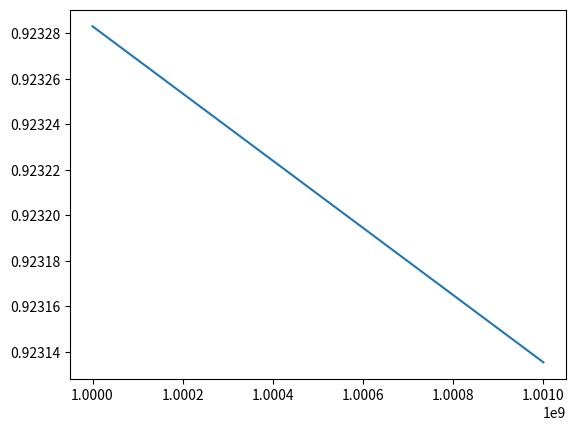

The script that saved this image:
#!/usr/bin/env python
# coding: utf-8

# # Partition Function for a Monatomic Ideal Gas

# ## Motivation

# We have already seen and used the partition function for an ideal gas in practice problems.  Here, we will derive the form of the partition function for a monatomic ideal gas given the quantized translational energy.

# ## Learning Goals

# After reading these notes, students should be able to:
# 1. Recognize that whenever you can write the energy of a system as a sum of independent contributions, the partition function is separable as a product of these same contributions
# 2. Recognize the translational molecular partition function
# 3. Understand the steps to go from translational energy to a translational partition function

# ## Energy of a Monatomic Ideal Gas

# The energy of an ideal gas with constant number of particles, $N$, volume, $V$, and temperature, $T$, is a sum of energies of individual ideal gas particles.  A macroscopic state, $j$, is a sum of particle energies in that particular macroscopic state
# \begin{equation}
# E_j = \sum_{i=1}^N \epsilon_{i,j},
# \end{equation}
# where $\epsilon_{i,j}$ denotes the energy of particle $i$ in macroscopic state $j$.
# 
# Given that we are considering our system to be a monatomic ideal gas, only the translational energy of each particle matters.  Quantum mechanics gives this to be
# \begin{equation}
# \epsilon_{i,j} = \frac{h^2}{8ma^2}\left(n_{x,i,j}^2+n_{y,i,j}^2+n_{z,i,j}^2\right),
# \end{equation}
# where $h$ is Planck's constant, $m$ is the mass of the particle and $a=V^{1/3}$.  Each macroscopic state will be differentiated by a the values of $n_x, n_y, n_z$ taken on for each particle, so $j$ is actually a list of specific values of $(n_{x,1},n_{y,1},n_{z,1},n_{x,2},..,n_{z,N})$.  All macroscopic states will be accounted for by all possible combinations of $n_x, n_y, n_z$ for each particle.  Obviously, the number of possible states will thus be infinitely large.

# ## The Canonical Partition Function of an Ideal Gas

# The canonical partition function for a monatomic ideal gas is
# \begin{eqnarray}
# Q &=& \sum_{n_{x,1} = 1,2.., n_{y,1} = 1,2.., .., n_{z,N}=1,2..} e^{-\beta E_{n_{x,1},n_{y,1},..,n_{z,N}}} \\
# &=& \sum_j e^{-\beta E_j} \\
# &=& \sum_j e^{-\beta \sum_{i=1}^N \epsilon_{i,j}} \\
# &=& \sum_j e^{-\beta \epsilon_{1,j}}e^{-\beta \epsilon_{2,j}}...e^{-\beta \epsilon_{N,j}}
# \end{eqnarray}
# 
# This can be further simplified by recognizing that the sum can be distributed over the product.  Here I will just do it but we will see an example of this later.
# 
# \begin{eqnarray}
# Q &=& \sum_{n_{x,1},n_{y,1},n_{z,1}} e^{-\beta \epsilon_{1,n_{x,1},n_{y,1},n_{z,1}}}\sum_{n_{x,2},n_{y,2},n_{z,2}}e^{-\beta \epsilon_{2,n_{x,1},n_{y,1},n_{z,1}}}...\sum_{n_{x,N},n_{y,N},n_{z,N}}e^{-\beta \epsilon_{N,n_{x,1},n_{y,1},n_{z,1}}} \\
#  &=& \prod_{i=1}^N \sum_{n_{x,i},n_{y,i},n_{z,i}} e^{-\beta \epsilon_{1,n_{x,i},n_{y,i},n_{z,i}}} \\
#  &=& \prod_{i=1}^N q_i,
# \end{eqnarray}
# where the notation $\prod_{i=1}^N$ denotes the product of the argument in analogy to $\sum$ indicating a sum and $q_i=\sum_{n_{x,i},n_{y,i},n_{z,i}} e^{-\beta \epsilon_{1,j}}$ denotes a molecular partition function for particle $i$.
# 
# The final steps in the derivation arise from the stiplulation that all particles be identical and indistinguishable.  This has the following two results:
# 1. All $q_i$ are identical and thus $\prod_{i=1}^N q_i = q^N$
# 2. The particle index $i$ is arbitrary and thus swapping two particles (e.g. particles 2 and 4) should have no affect on the final result.  This leads to an overcounting of $N!$ per state.
# 
# Taking these two aspects into account we get:
# \begin{eqnarray}
# Q &=& \frac{q^N}{N!}
# \end{eqnarray}

# ## Example: Three Ideal Gas Particles

# Consider a system of three indistinguishable ideal gas particles held at constant $V$ and $T$.  Each particle can take on two energy levels denoted $\epsilon_1$ and $\epsilon_2$.
# 
# 1. Write out all possible energy levels of the system.
# 2. Demonstrate that $Q \approx \frac{q^N}{N!}$ for this system.

# ### 1.  Write out all possible energy levels

# The energy of the system is given as
# \begin{eqnarray}
# E_j &=& \sum_i \epsilon_{j,i} \\ 
# &=& \epsilon_{j,1} + \epsilon_{j,2} + \epsilon_{j,3},
# \end{eqnarray}
# where here $j$ is as an ordered triplet, $j = (1,2,2)$ for example, denoting the states of the three particles.
# 
# Each particle can take on one of two energy levels thus yielding a total of $2^3=8$ possibilities
# \begin{eqnarray}
# E_1 = \epsilon_{1,1} + \epsilon_{1,2} + \epsilon_{1,3} &=& 3\epsilon_1 \\
# E_2 = \epsilon_{2,1} + \epsilon_{1,2} + \epsilon_{1,3} &=& 2\epsilon_1 + \epsilon_2 \\
# E_3 = \epsilon_{1,1} + \epsilon_{2,2} + \epsilon_{1,3} &=& 2\epsilon_1 + \epsilon_2 \\
# E_4 = \epsilon_{1,1} + \epsilon_{1,2} + \epsilon_{2,3} &=& 2\epsilon_1 + \epsilon_2 \\
# E_5 = \epsilon_{2,1} + \epsilon_{2,2} + \epsilon_{1,3} &=& \epsilon_1 + 2\epsilon_2 \\
# E_6 = \epsilon_{2,1} + \epsilon_{1,2} + \epsilon_{2,3} &=& \epsilon_1 + 2\epsilon_2 \\
# E_7 = \epsilon_{1,1} + \epsilon_{2,2} + \epsilon_{2,3} &=& \epsilon_1 + 2\epsilon_2 \\
# E_8 = \epsilon_{2,1} + \epsilon_{2,2} + \epsilon_{2,3} &=& 3\epsilon_2 \\
# \end{eqnarray}
# 
# Notice, however, that there are really only four different values for the total energy.  Additionally, since the particles are indistinguishable, each of the substates of the four different energy levels are indistinguishable.  So really we have the following four system energy levels:
# \begin{eqnarray}
# E_1 &=& 3\epsilon_1 \\
# E_2 &=& 2\epsilon_1 + \epsilon_2 \\
# E_3 &=& \epsilon_1 + 2\epsilon_2 \\
# E_4 &=& 3\epsilon_2 \\
# \end{eqnarray}
# 

# ### 2. Demonstrate $Q \approx \frac{q^N}{N!}$.

# We have four system energy levels and can thus just write out the overall partition function for this system
# \begin{eqnarray}
# Q &=& e^{-\beta 3\epsilon_1} + e^{-\beta (2\epsilon_1 + \epsilon_2)} + e^{-\beta (\epsilon_1 + 2\epsilon_2)} + e^{-\beta 3\epsilon_2} \\
# &=& e^{-\beta (\epsilon_{1,1} + \epsilon_{1,2} + \epsilon_{1,3})} + \frac{1}{3}\left( e^{-\beta (\epsilon_{2,1} + \epsilon_{1,2} + \epsilon_{1,3})} + e^{-\beta (\epsilon_{1,1} + \epsilon_{2,2} + \epsilon_{1,3})} + e^{-\beta (\epsilon_{1,1} + \epsilon_{1,2} + \epsilon_{2,3})}\right) + \frac{1}{3}\left( e^{-\beta (\epsilon_{2,1} + \epsilon_{2,2} + \epsilon_{1,3})} + e^{-\beta (\epsilon_{2,1} + \epsilon_{1,2} + \epsilon_{2,3})} + e^{-\beta (\epsilon_{1,1} + \epsilon_{2,2} + \epsilon_{2,3})}\right) + e^{-\beta (\epsilon_{2,1} + \epsilon_{2,2} + \epsilon_{2,3})} \\
# &=& \frac{1}{3}\left(e^{-\beta \epsilon_{1,1}} + e^{-\beta \epsilon_{2,1}}\right) \left(e^{-\beta \epsilon_{1,2}} + e^{-\beta \epsilon_{2,2}}\right)\left(e^{-\beta \epsilon_{1,3}} + e^{-\beta \epsilon_{2,3}}\right) + \frac{2}{3}\left(e^{-\beta (\epsilon_{1,1} + \epsilon_{1,2} + \epsilon_{1,3})} + e^{-\beta (\epsilon_{2,1} + \epsilon_{2,2} + \epsilon_{2,3})}\right)\\
# &\approx& \frac{1}{3}\sum_{j=1}^{2} e^{-\beta \epsilon_{j,1}}\sum_{j=1}^{2} e^{-\beta \epsilon_{j,2}}\sum_{j=1}^{2} e^{-\beta \epsilon_{j,3}} \\
# &=& \frac{1}{3}q_1 \cdot q_2 \cdot q_3 \\
# &=& \frac{1}{3}q^3 \\
# &\approx& \frac{q^N}{N!}
# \end{eqnarray}

# A few comments on this.  First, we see that we do not get, exactly, $Q = q^N/N!$.   That is because the factorial correction for indistinguishable particles is an approximation.  It is technically only valid for states in which all particles occupy different states (not possible in this particular example).  This is deemed a good approximation because at high enough temperature (or small enough spaced energy levels), it is likely that the particles will occupy different states.

# ## Achieving an Analytic Solution for the Translational Partition Function

# So far we have demonstrated that, for an ideal gas, we have a Canonical partition function of the form
# \begin{equation}
# Q = \frac{q^N}{N!},
# \end{equation}
# where $q = \sum_je^{-\beta \epsilon_j}$ is termed the molecular partition function with molecular energy $\epsilon_j$ for molecular state $j$.  For a monatomic ideal gas only the translational energy of each particle comes into play and thus
# \begin{equation}
# \epsilon_{n_x,n_y,n_z} = \frac{h^2}{8ma^2}\left(n_x^2 + n_y^2 + n_z^2\right), \quad n_x,n_y,n_z=1, 2, ...
# \end{equation}
# 
# The goal now is to plug in the energy equation into $q$ and derive an analytic expression for the resulting sum (and ultimately plug this result back into the above equation for $Q$).  
# 
# We start by simply plugging in the energy into $q$
# \begin{eqnarray}
# q_{trans} &=& \sum_{n_x,n_y,n_z} e^{-\beta \epsilon_{n_x,n_y,n_z}} \\
# &=& \sum_{n_x=1}^{\infty}\sum_{n_y=1}^{\infty}\sum_{n_z=1}^{\infty} \exp\left[ \frac{-\beta h^2}{8ma^2}\left(n_x^2 + n_y^2 + n_z^2\right) \right] \\
# &=& \sum_{n_x=1}^{\infty}\exp\left(\frac{-\beta h^2n_x^2}{8ma^2}\right)\sum_{n_y=1}^{\infty}\exp\left(\frac{-\beta h^2n_y^2}{8ma^2}\right)\sum_{n_z=1}^{\infty} \exp\left(\frac{-\beta h^2n_z^2}{8ma^2} \right) \\
# &=& \left[ \sum_{n=1}^{\infty}\exp\left(\frac{-\beta h^2n^2}{8ma^2}\right) \right]^3
# \end{eqnarray}
# Where I have now labeled the molecular partition function $q_{trans}$ to denote that it is for the translational component of the energy.  We now need to evaluate the sum inside the square brackets.
# 
# In order to evaluate this sum we will make the approximation that the spacing of the translational energy levels is very small relative to $k_BT$ and thus we can approximate the sum of quantum number $n$ as an integral over continuous variable $n$:
# \begin{eqnarray}
# \sum_{n=1}^{\infty}\exp\left(\frac{-\beta h^2n^2}{8ma^2}\right) \approx \int_0^{\infty} e^{\frac{-\beta h^2n^2}.{8ma^2}}dn
# \end{eqnarray}
# Recall from our section on continuous probability that 
# \begin{eqnarray}
# \int_0^\infty e^{-\alpha x^2}dx = \sqrt{\frac{\pi}{4\alpha}}
# \end{eqnarray}
# Thus we get that
# \begin{eqnarray}
# \int_0^{\infty} e^{\frac{-\beta h^2n^2}{8ma^2}}dn &=& \left( \frac{8\pi m a^2}{4\beta h^2} \right)^{1/2} \\
# &=& \left( \frac{2\pi m k_BT}{ h^2} \right)^{1/2}a
# \end{eqnarray}
# 
# Plugging this back into $q_{trans}$ yields
# \begin{eqnarray}
# q_{trans} &=& \left[ \left( \frac{2\pi m k_BT}{ h^2} \right)^{1/2}a \right]^3\\
# &=& \left( \frac{2\pi m k_BT}{ h^2} \right)^{3/2}a^3 \\
# &=& \left( \frac{2\pi m k_BT}{ h^2} \right)^{3/2}V
# \end{eqnarray}
# where the last equality comes from the fact that $a=V^{1/3}$.
# 
# Finally, we can plug this back into the equation for $Q$ to get the final expression for the partition function of a monatomic ideal gas
# \begin{equation}
# Q = \frac{\left( \frac{2\pi m k_BT}{ h^2} \right)^{3N/2}V^N}{N!}
# \end{equation}

# ## Example: Integration vs Summation

# Consider the following function of $n$:
# \begin{equation}
# f(n) = \exp\left( \frac{-\beta h^2n^2}{8ma^2} \right)
# \end{equation}
# 
# Evaluate the following two functions over domain $1\times10^9 \leq n \leq 1.001\times10^9$ and with $m=1$ amu, $T=300$ K, and $a=1$ dm.
# 
# \begin{equation}
# \sum_{n=1\times10^9}^{1.001\times10^9} f(n)
# \end{equation}
# 
# and 
# 
# \begin{equation}
# \int_{1\times10^9}^{1.001\times10^9} f(n)dn
# \end{equation}

# In[1]:


import numpy as np
T = 300
kB = 1.380649e-23 # m2 kg s-2 K-1 
m = 1.66e-26  # Kg 
a = 1e-1 # m 
h = 6.62607015e-34 # m2 kg / s 
prefactor = h**2/(8*m*a**2*kB*T)
print(prefactor)
def f(n):
    return np.exp(-prefactor * n**2)


# In[2]:


from scipy.integrate import quad
n = np.arange(1e9,1.001e9,1)
summation = np.sum(f(n))
numeric_integral = quad(f,1e9,1.001e9)[0]
print("Sum:", summation)
print("Integral:", numeric_integral)
print("Percent Error:", np.abs(summation-numeric_integral)/summation*100)


# In[3]:


import matplotlib.pyplot as plt
get_ipython().run_line_magic('matplotlib', 'inline')
plt.plot(n,f(n))


# In[ ]:




